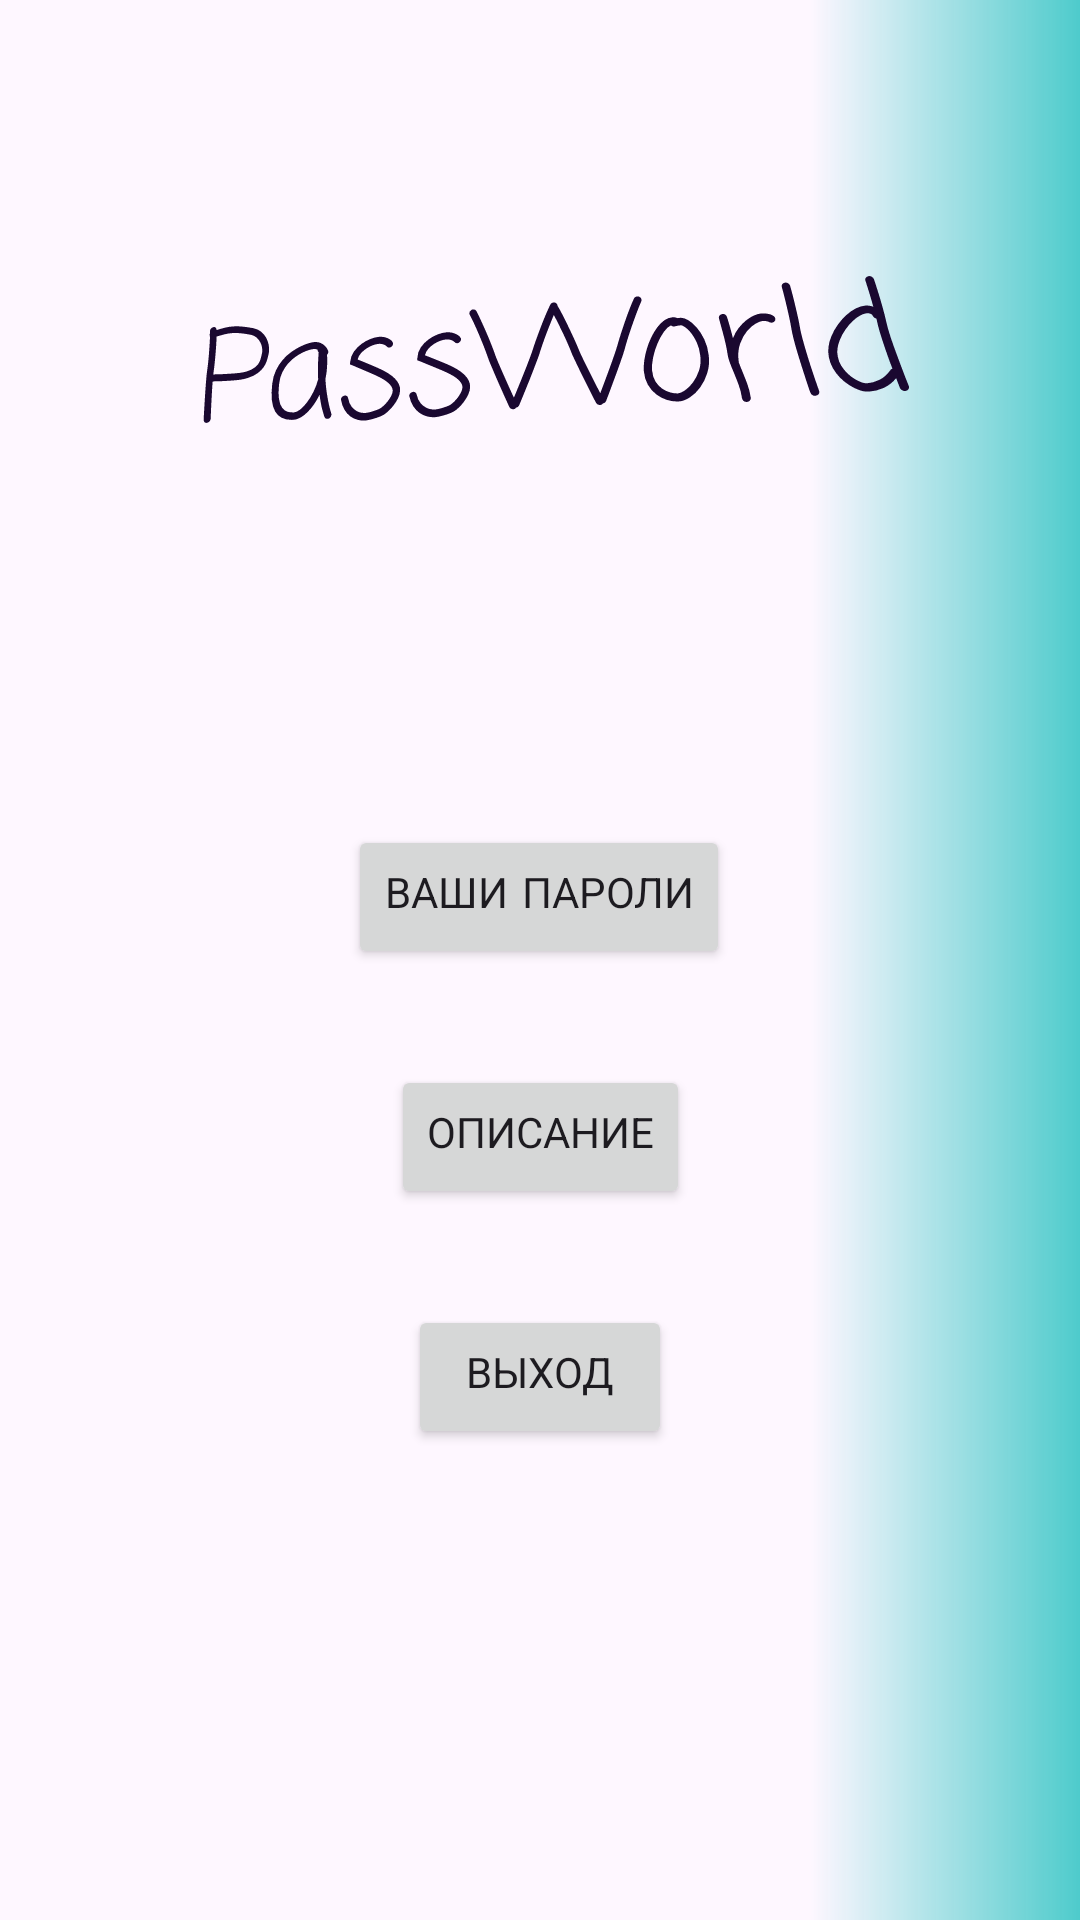

This screen was rendered from an Android layout file. Write that file and the resources it references.
<!-- AndroidManifest.xml: application theme Theme.PassWorld -->
<!-- res/layout/menu.xml -->
<?xml version="1.0" encoding="utf-8"?>
<androidx.constraintlayout.widget.ConstraintLayout xmlns:android="http://schemas.android.com/apk/res/android"
    xmlns:app="http://schemas.android.com/apk/res-auto"
    xmlns:tools="http://schemas.android.com/tools"
    android:layout_width="match_parent"
    android:layout_height="match_parent"
    android:background="@drawable/background_menu">

    <TextView
        android:id="@+id/textViewNameApplication"
        android:layout_width="wrap_content"
        android:layout_height="wrap_content"
        android:layout_marginStart="85dp"
        android:layout_marginTop="86dp"
        android:layout_marginEnd="96dp"
        android:fontFamily="casual"
        android:rotation="-1"
        android:rotationX="17"
        android:rotationY="-8"
        android:text="PassWorld"
        android:textColor="#1A0830"
        android:textSize="48sp"
        app:layout_constraintEnd_toEndOf="parent"
        app:layout_constraintStart_toStartOf="parent"
        app:layout_constraintTop_toTopOf="parent" />

    <Button
        android:id="@+id/buttonStartPlay"
        android:layout_width="160dp"
        android:layout_height="46dp"
        android:layout_marginStart="125dp"
        android:layout_marginTop="130dp"
        android:layout_marginEnd="126dp"
        android:layout_marginBottom="40dp"
        android:fontFamily="casual"
        android:text="Играть"
        app:layout_constraintBottom_toTopOf="@+id/buttonDBPasswords"
        app:layout_constraintEnd_toEndOf="parent"
        app:layout_constraintStart_toStartOf="parent"
        app:layout_constraintTop_toBottomOf="@+id/textViewNameApplication"
        app:layout_constraintVertical_bias="0.0" />

    <Button
        android:id="@+id/buttonDescription"
        android:layout_width="wrap_content"
        android:layout_height="wrap_content"
        android:layout_marginBottom="32dp"
        android:fontFamily="casual"
        android:text="Описание"
        app:layout_constraintBottom_toTopOf="@+id/buttonExit"
        app:layout_constraintEnd_toEndOf="@+id/buttonDBPasswords"
        app:layout_constraintHorizontal_bias="0.521"
        app:layout_constraintStart_toStartOf="@+id/buttonDBPasswords" />

    <Button
        android:id="@+id/buttonDBPasswords"
        android:layout_width="wrap_content"
        android:layout_height="wrap_content"
        android:layout_marginBottom="32dp"
        android:fontFamily="casual"
        android:text="Ваши пароли"
        app:layout_constraintBottom_toTopOf="@+id/buttonDescription"
        app:layout_constraintEnd_toEndOf="@+id/buttonStartPlay"
        app:layout_constraintStart_toStartOf="@+id/buttonStartPlay" />

    <Button
        android:id="@+id/buttonExit"
        android:layout_width="wrap_content"
        android:layout_height="wrap_content"
        android:layout_marginBottom="157dp"
        android:fontFamily="casual"
        android:text="Выход"
        app:layout_constraintBottom_toBottomOf="parent"
        app:layout_constraintEnd_toEndOf="@+id/buttonDescription"
        app:layout_constraintHorizontal_bias="0.476"
        app:layout_constraintStart_toStartOf="@+id/buttonDescription" />
</androidx.constraintlayout.widget.ConstraintLayout>
<!-- resources referenced by this layout -->
<resources>
  <!-- drawable background_menu (drawable) -->
  <?xml version="1.0" encoding="utf-8"?>
  <layer-list xmlns:android="http://schemas.android.com/apk/res/android">
      <item>
          <shape>
              <gradient android:startColor="@color/fon_menu_1"
                  android:centerColor="@color/fon_menu_2"
                  android:endColor="@color/background_gradient_1"
                  android:centerY="0.75"/>
          </shape>
      </item>
  </layer-list>
  <style name="Theme.PassWorld" parent="Base.Theme.PassWorld" />
  <color name="background_gradient_1">#4ECBCC</color>
  <style name="Base.Theme.PassWorld" parent="Theme.Material3.DayNight.NoActionBar">
          
          
      </style>
</resources>
